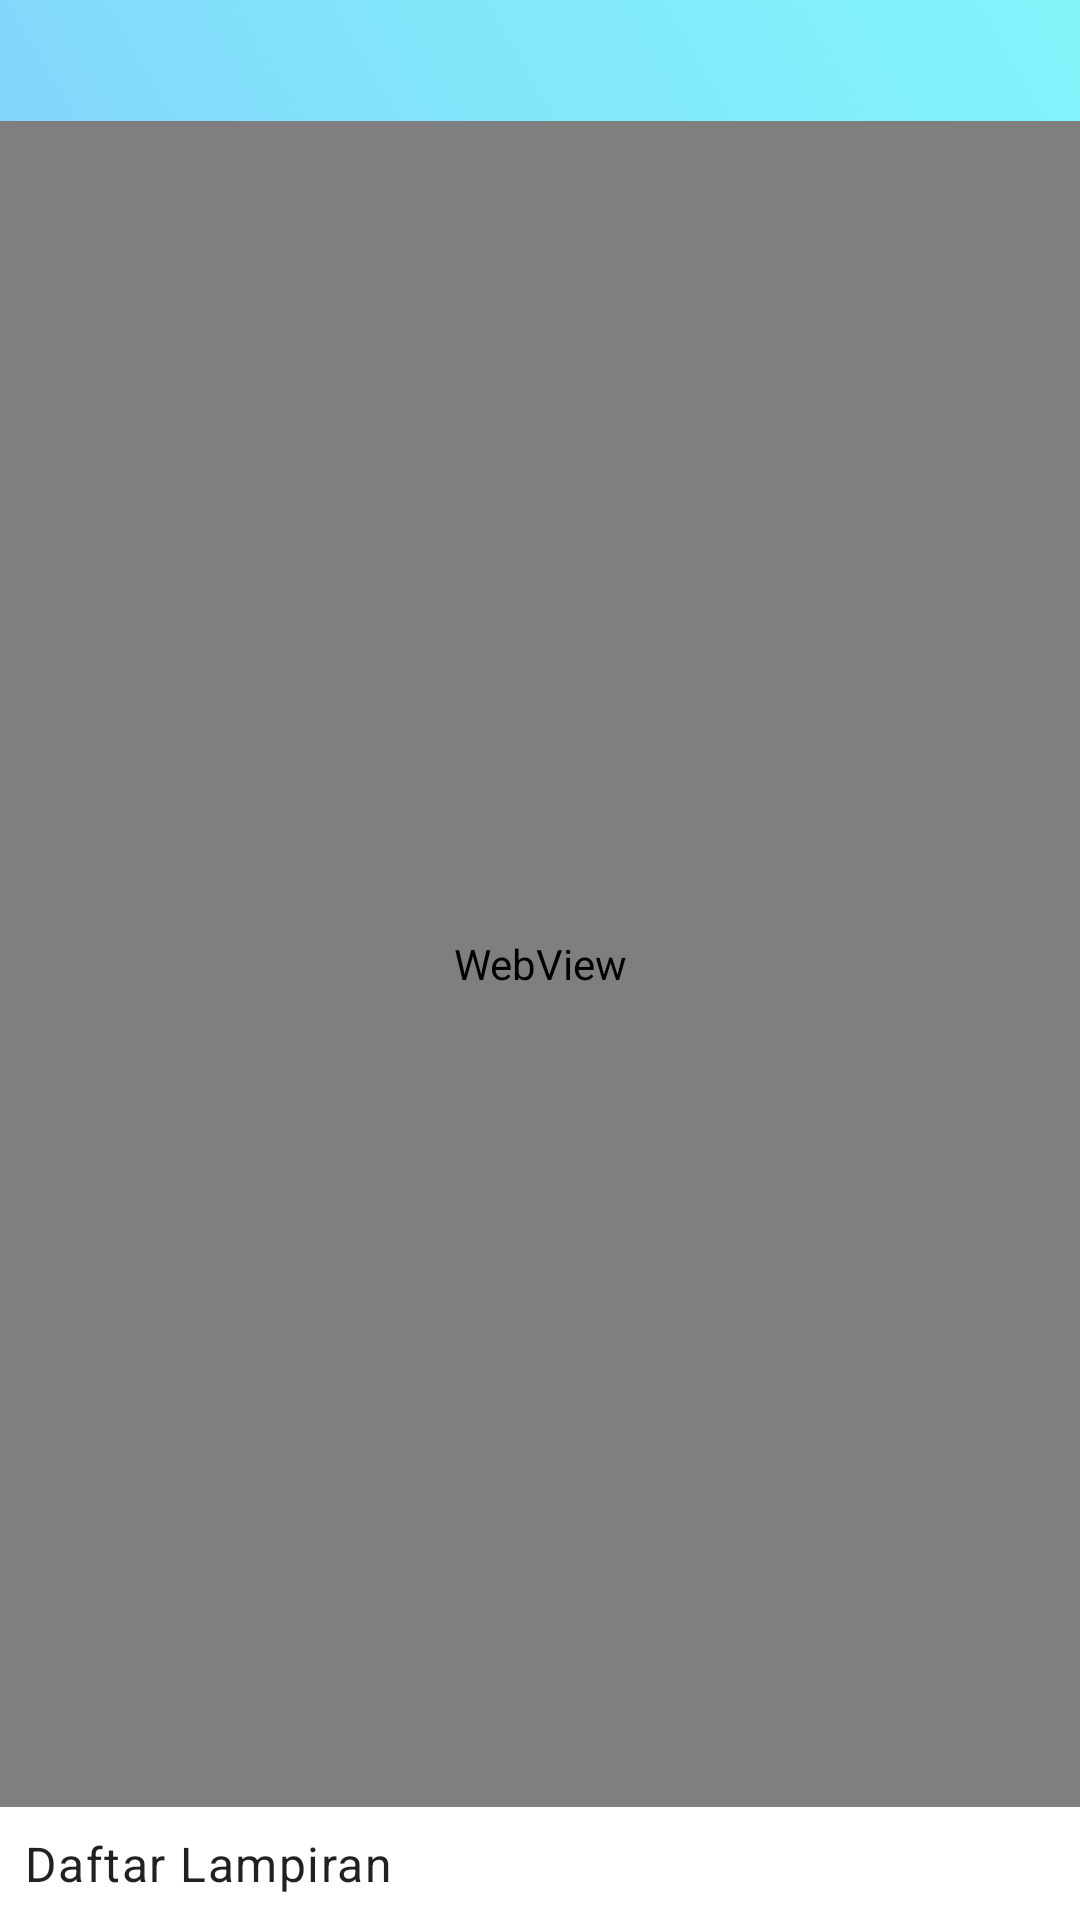

Produce the Android XML layout that renders to this screen, including the resource entries it uses.
<!-- AndroidManifest.xml: application theme Theme.PenilaianKaryawan -->
<!-- res/layout/activity_detail_pengumuman.xml -->
<?xml version="1.0" encoding="utf-8"?>
<RelativeLayout xmlns:android="http://schemas.android.com/apk/res/android"
    xmlns:tools="http://schemas.android.com/tools"
    android:layout_width="match_parent"
    android:layout_height="match_parent"
    tools:context=".main.monitoring.MonitoringFragment">

    <ImageView
        android:id="@+id/cover"
        android:layout_width="match_parent"
        android:layout_height="250dp"
        android:layout_marginTop="-100dp"
        android:alpha="0.5"
        android:contentDescription="@string/app_name"
        android:rotation="-30"
        android:scaleType="centerCrop"
        android:src="@drawable/bg_profile" />


    <RelativeLayout
        android:layout_width="match_parent"
        android:layout_height="match_parent"
        android:background="@null"
        android:orientation="vertical">

        <TextView
            android:id="@+id/judulPengumuman"
            android:layout_width="match_parent"
            android:layout_height="wrap_content"
            android:padding="8dp"
            android:textColor="@color/white"
            android:textAppearance="@style/TextAppearance.AppCompat.Body1"
            android:textSize="18sp"
            android:textStyle="bold" />

        <WebView
            android:id="@+id/isipengumuman"
            android:layout_width="match_parent"
            android:layout_height="match_parent"
            android:layout_above="@+id/scrollLampiran"
            android:layout_below="@id/judulPengumuman"
            android:background="@null" />

        <LinearLayout
            android:id="@+id/scrollLampiran"
            android:layout_width="match_parent"
            android:layout_height="wrap_content"
            android:layout_alignParentBottom="true"
            android:orientation="vertical"
            android:padding="8dp">

            <TextView
                android:layout_width="match_parent"
                android:layout_height="wrap_content"
                android:text="Daftar Lampiran"
                android:textAppearance="@style/TextAppearance.MaterialComponents.Body1" />

            <HorizontalScrollView
                android:layout_width="match_parent"
                android:layout_height="wrap_content">

                <LinearLayout
                    android:id="@+id/containerLampriran"
                    android:layout_width="wrap_content"
                    android:layout_height="wrap_content"
                    android:orientation="horizontal" />
            </HorizontalScrollView>
        </LinearLayout>


    </RelativeLayout>


</RelativeLayout>
<!-- resources referenced by this layout -->
<resources>
  <color name="white">#FFFFFFFF</color>
  <!-- drawable bg_profile (drawable) -->
  <?xml version="1.0" encoding="utf-8"?>
  <shape xmlns:android="http://schemas.android.com/apk/res/android">
  
      <corners android:radius="50dp" />
  
      <gradient
          android:centerColor="#03D0F4"
          android:endColor="#03ECF4"
          android:startColor="#03A9F4" />
  </shape>
  <string name="app_name">Penilaian Karyawan</string>
  <style name="Theme.PenilaianKaryawan" parent="Theme.MaterialComponents.DayNight.DarkActionBar">
          
          <item name="colorPrimary">@color/blue_500</item>
          <item name="colorPrimaryVariant">@color/blue_700</item>
          <item name="colorOnPrimary">@color/white</item>
          
          <item name="colorSecondary">@color/orange_200</item>
          <item name="colorSecondaryVariant">@color/orange_700</item>
          <item name="colorOnSecondary">@color/black</item>
          
          <item name="android:statusBarColor" tools:targetApi="l">?attr/colorPrimaryVariant</item>
          
      </style>
  <color name="blue_500">#03A9F4</color>
  <color name="blue_700">#0288D1</color>
  <color name="orange_200">#FFAB91</color>
  <color name="orange_700">#E64A19</color>
  <color name="black">#FF000000</color>
</resources>
